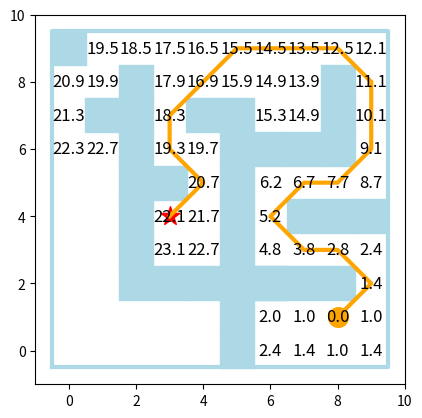

Write Python code to recreate this figure.
import math
import matplotlib.pyplot as plt

# --------------------------------------------------------------------------------------------------
# 1. MAZE-DEFINITION UND INITIALISIERUNG
# --------------------------------------------------------------------------------------------------

# WICHTIG: Die Variable n wird für die Visualisierungsfunktion benötigt
n = 10
# Erstelle ein leeres Gitter (0 = freier Weg)
maze = [[0] * n for _ in range(n)]

# Definiere die Wände (1 = Wand)
walls = [(2, 8), (0, 9), (1, 7), (2, 2), (2, 3), (2, 4), (2, 5), (2, 6), (2, 7), (3, 2),
         (4, 2), (7, 2), (6, 2), (8, 2), (4, 7), (5, 1), (5, 2), (5, 3), (5, 4),
         (5, 5), (5, 6), (5, 7), (6, 2), (6, 6), (7, 6), (3, 5), (7, 4), (8, 4),
         (9, 4), (8, 6), (8, 7), (8, 8), (5, 0)]

# Setze die Wände im Gitter
for (x, y) in walls:
    if 0 <= x < n and 0 <= y < n:
        maze[x][y] = 1

# Start- und Zielkoordinaten
start = (8, 1)
goal = (3, 4)

# --------------------------------------------------------------------------------------------------
# 2. VISUALISIERUNGSFUNKTION (Matplotlib-Version aus der Aufgabenstellung)
# --------------------------------------------------------------------------------------------------

# Achtung: Die Funktion verwendet die global definierten Variablen 'n' und 'walls'.


def print_maze(maze, path=None, start=None, goal=None, dist=None):
    """Visualisiert das Gitter, Wände, Start/Ziel, Pfad und Distanzen."""

    # Hintergrund: Wände und Gitterrand
    plt.scatter([x for (x, y) in walls], [y for (x, y) in walls],
                color='lightblue', marker='s', s=600)
    plt.plot([-0.5, n-0.5, n-0.5, -0.5, -0.5], [-0.5, -0.5, n -
             0.5, n-0.5, -0.5], color='lightblue', linewidth=3)

    # Pfad
    if path:
        plt.plot([x for (x, y) in path], [y for (x, y) in path],
                 color='orange', linewidth=3)

    # Ziel
    if goal:
        plt.scatter(goal[0], goal[1], color='red', marker='*', s=200)

    # Start
    if start:
        plt.scatter(start[0], start[1], color='orange', marker='o', s=200)

    # Distanzen
    if dist:
        for i in range(n):
            for j in range(n):
                # Zeige Distanzen nur auf freiem Weg, wo die Distanz nicht unendlich ist
                if maze[i][j] == 0 and dist[i][j] < float('inf'):
                    # Formatiere die Distanz auf eine Dezimalstelle für bessere Lesbarkeit
                    plt.text(i, j, str(
                        round(dist[i][j], 1)), color='black', fontsize=12, ha='center', va='center')

    plt.xlim(-1, n)
    plt.ylim(-1, n)
    plt.gca().set_aspect('equal', adjustable='box')
    plt.show()


# --------------------------------------------------------------------------------------------------
# 3. ERWEITERTE LOGIK FÜR DIAGONALE SCHRITTE
# --------------------------------------------------------------------------------------------------

# Konstante für die Kosten eines diagonalen Schritts
COST_DIAGONAL = math.sqrt(2)

# Definiert alle 8 möglichen Nachbarn und die zugehörigen Kosten
NEIGHBORS = [
    # Horizontal/Vertikal (Kosten 1.0)
    (0,  1, 1.0), (0, -1, 1.0),
    (1,  0, 1.0), (-1,  0, 1.0),
    # Diagonal (Kosten Wurzel(2))
    (1,  1, COST_DIAGONAL), (-1,  1, COST_DIAGONAL),
    (1, -1, COST_DIAGONAL), (-1, -1, COST_DIAGONAL)
]


def update(dist, pred, x, y, nx, ny, cost):
    """
    Erweiterte Funktion update() zur Aktualisierung von Distanz und Vorgänger.
    """
    # Neue Distanz = Distanz zum aktuellen Knoten + Kosten des Schritts
    new_dist = dist[x][y] + cost

    # Wenn der neue Weg kürzer ist, aktualisiere die Daten
    if new_dist < dist[nx][ny]:
        dist[nx][ny] = new_dist
        pred[nx][ny] = (x, y)


def find_shortest_path(maze, start, goal):
    """
    Findet den kürzesten Pfad mit einem Dijkstra-ähnlichen Ansatz 
    (durch Scannen aller unbesuchten Knoten, da keine Queue verwendet wird).
    """
    N = len(maze)
    dist = [[float('inf')] * N for _ in range(N)]
    pred = [[None] * N for _ in range(N)]

    # Set aller Koordinaten, die noch nicht optimal besucht wurden
    unvisited_nodes = set([(x, y) for x in range(N) for y in range(N)])

    # Initialisiere Startpunkt
    start_x, start_y = start
    dist[start_x][start_y] = 0.0

    while unvisited_nodes:
        # 1. Finde den unbesuchten Knoten mit der kleinsten Distanz (ersetzt die Priority Queue)
        min_dist = float('inf')
        current_node = None

        for x, y in unvisited_nodes:
            if dist[x][y] < min_dist:
                min_dist = dist[x][y]
                current_node = (x, y)

        # Abbruch, wenn kein erreichbarer Knoten mehr übrig ist
        if current_node is None:
            break

        x, y = current_node

        # Ziel erreicht?
        if (x, y) == goal:
            break

        # Markiere als besucht
        unvisited_nodes.remove(current_node)

        # 2. Durchlaufe alle 8 Nachbarn (Entspannungs-Schritt)
        for dx, dy, cost in NEIGHBORS:
            nx, ny = x + dx, y + dy

            # Prüfe Gültigkeit: Im Gitter und kein Hindernis
            if 0 <= nx < N and 0 <= ny < N and maze[nx][ny] == 0:
                update(dist, pred, x, y, nx, ny, cost)

    # 3. Pfadrekonstruktion
    path = []
    current = goal

    while current and current != start:
        path.append(current)
        if pred[current[0]][current[1]] is None:  # Prüfe, ob das Ziel erreichbar war
            return None, dist

        px, py = pred[current[0]][current[1]]
        current = (px, py)

    if current == start:
        path.append(start)
        path.reverse()
        return path, dist

    return None, dist


# --------------------------------------------------------------------------------------------------
# 4. AUSFÜHRUNG UND VISUALISIERUNG
# --------------------------------------------------------------------------------------------------

# Finde den kürzesten Pfad
shortest_path, dist_matrix = find_shortest_path(maze, start, goal)

print("## Lösung Aufgabe 6: Kürzester Weg mit diagonalen Schritten (Visualisierung mit Matplotlib)")
print("-----------------------------------------------------------------------------------------")
print(f"Start: {start}, Ziel: {goal}")

if shortest_path:
    print(
        f"Kürzester Pfad gefunden. Gesamtkosten: {dist_matrix[goal[0]][goal[1]]:.4f}")

    # 1. Visualisierung mit Matplotlib
    print("\nVisualisierung wird jetzt in einem separaten Fenster angezeigt...")
    print_maze(maze, shortest_path, start, goal, dist_matrix)

    # 2. Ausgabe des Pfades als Text
    print("\nAblauf des kürzesten Pfades (Koordinaten und Kosten):")
    for i in range(len(shortest_path) - 1):
        x1, y1 = shortest_path[i]
        x2, y2 = shortest_path[i+1]

        dx = abs(x2 - x1)
        dy = abs(y2 - y1)

        kosten = 1.0 if dx == 0 or dy == 0 else COST_DIAGONAL
        typ = "horizontal/vertikal" if dx == 0 or dy == 0 else "diagonal"

        print(
            f"  {i+1}. Zug: ({x1}, {y1}) -> ({x2}, {y2}) | Kosten: {kosten:.4f} ({typ})")

else:
    print("Es konnte kein Pfad zwischen Start und Ziel gefunden werden.")
